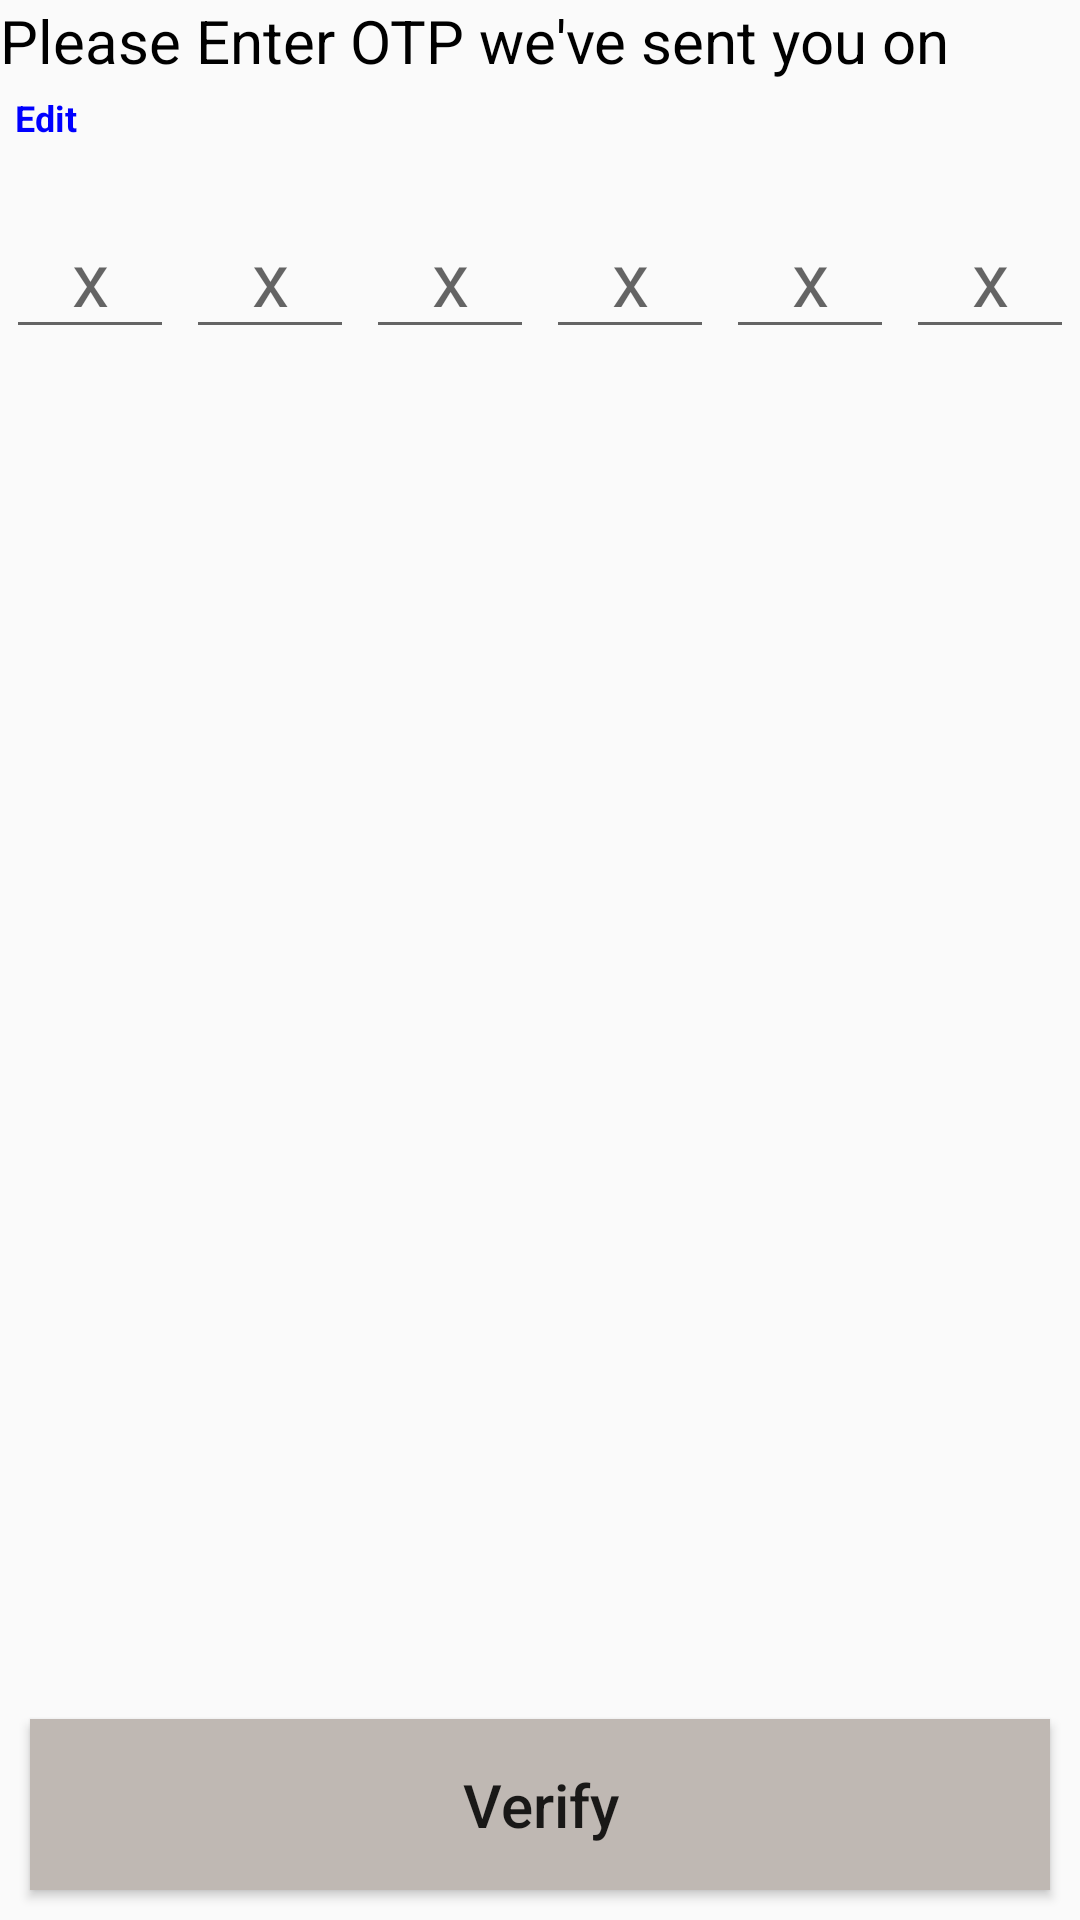

Produce the Android XML layout that renders to this screen, including the resource entries it uses.
<!-- AndroidManifest.xml: application theme Theme.Flipkart -->
<!-- res/layout/fragment_login_with_otp.xml -->
<?xml version="1.0" encoding="utf-8"?>
<androidx.constraintlayout.widget.ConstraintLayout xmlns:android="http://schemas.android.com/apk/res/android"
    xmlns:app="http://schemas.android.com/apk/res-auto"
    xmlns:tools="http://schemas.android.com/tools"
    android:layout_width="match_parent"
    android:layout_height="match_parent"
    android:layout_margin="@dimen/dp_20"
    android:orientation="vertical"
    tools:context=".Fragments.LoginWithOTP">

    <LinearLayout
        android:layout_width="match_parent"
        android:layout_height="wrap_content"
        android:orientation="vertical"
        app:layout_constraintEnd_toEndOf="parent"
        app:layout_constraintStart_toStartOf="parent"
        app:layout_constraintTop_toTopOf="parent">

        <TextView
            android:layout_width="match_parent"
            android:layout_height="wrap_content"
            android:text="@string/enterOTP"
            android:textColor="@color/black"
            android:textSize="@dimen/sp_20" />

        <LinearLayout
            android:layout_width="match_parent"
            android:layout_height="wrap_content"
            android:orientation="horizontal">

            <TextView
                android:id="@+id/tvSignup"
                android:layout_width="wrap_content"
                android:layout_height="wrap_content"
                android:textColor="@color/black"
                android:textSize="@dimen/sp_16" />

            <TextView
                android:id="@+id/tvEdit"
                android:layout_width="wrap_content"
                android:layout_height="wrap_content"
                android:layout_marginLeft="@dimen/dp_5"
                android:text="Edit"
                android:textColor="@color/blue"
                android:textSize="@dimen/sp_12"
                android:textStyle="bold" />

        </LinearLayout>

        <LinearLayout
            android:layout_width="match_parent"
            android:layout_height="wrap_content"
            android:layout_marginTop="@dimen/dp_15"
            android:orientation="horizontal">

            <EditText
                android:id="@+id/mEtFistDigit"
                android:layout_width="match_parent"
                android:layout_height="wrap_content"
                android:layout_margin="@dimen/dp_2"
                android:layout_weight="1"
                android:gravity="center"
                android:hint="x"
                android:inputType="number"
                android:maxLength="1"
                android:textSize="@dimen/sp_25" />

            <EditText
                android:id="@+id/mEtSecondDigit"
                android:layout_width="match_parent"
                android:layout_height="wrap_content"
                android:layout_margin="@dimen/dp_2"
                android:layout_weight="1"
                android:gravity="center"
                android:hint="x"
                android:inputType="number"
                android:maxLength="1"
                android:textSize="@dimen/sp_25" />

            <EditText
                android:id="@+id/mEtThirdDigit"
                android:layout_width="match_parent"
                android:layout_height="wrap_content"
                android:layout_margin="@dimen/dp_2"
                android:layout_weight="1"
                android:gravity="center"
                android:hint="x"
                android:inputType="number"
                android:maxLength="1"
                android:textSize="@dimen/sp_25" />

            <EditText
                android:id="@+id/mEtFourthDigit"
                android:layout_width="match_parent"
                android:layout_height="wrap_content"
                android:layout_margin="@dimen/dp_2"
                android:layout_weight="1"
                android:gravity="center"
                android:hint="x"
                android:inputType="number"
                android:maxLength="1"
                android:textSize="@dimen/sp_25" />

            <EditText
                android:id="@+id/mEtFifthDigit"
                android:layout_width="match_parent"
                android:layout_height="wrap_content"
                android:layout_margin="@dimen/dp_2"
                android:layout_weight="1"
                android:gravity="center"
                android:hint="x"
                android:inputType="number"
                android:maxLength="1"
                android:textSize="@dimen/sp_25" />

            <EditText
                android:id="@+id/mEtSixthDigit"
                android:layout_width="match_parent"
                android:layout_height="wrap_content"
                android:layout_margin="@dimen/dp_2"
                android:layout_weight="1"
                android:gravity="center"
                android:hint="x"
                android:inputType="number"
                android:maxLength="1"
                android:textSize="@dimen/sp_25" />

        </LinearLayout>
    </LinearLayout>

    <Button
        android:id="@+id/btnContinueWithOtp"
        android:layout_width="match_parent"
        android:layout_height="wrap_content"
        android:layout_margin="@dimen/dp_10"
        android:background="#BFB8B3"
        android:padding="@dimen/dp_15"
        android:text="@string/verify"
        android:textAllCaps="false"
        android:textSize="@dimen/sp_20"
        app:layout_constraintBottom_toBottomOf="parent"
        app:layout_constraintEnd_toEndOf="parent"
        app:layout_constraintStart_toStartOf="parent" />
</androidx.constraintlayout.widget.ConstraintLayout>
<!-- resources referenced by this layout -->
<resources>
  <color name="black">#000000</color>
  <color name="blue">#0000ff</color>
  <dimen name="dp_10">10dp</dimen>
  <dimen name="dp_15">15dp</dimen>
  <dimen name="dp_2">2dp</dimen>
  <dimen name="dp_20">20dp</dimen>
  <dimen name="dp_5">5dp</dimen>
  <dimen name="sp_12">12sp</dimen>
  <dimen name="sp_16">16sp</dimen>
  <dimen name="sp_20">20sp</dimen>
  <dimen name="sp_25">25sp</dimen>
  <string name="enterOTP">Please Enter OTP we\'ve sent you on</string>
  <string name="verify">Verify</string>
  <style name="Theme.Flipkart" parent="Theme.AppCompat.Light.NoActionBar">
          
          <item name="colorPrimary">@color/Flipkart_Blue</item>
          <item name="colorPrimaryVariant">@color/Flipkart_Blue</item>
          <item name="colorOnPrimary">@color/white</item>
          
          <item name="colorSecondary">@color/teal_200</item>
          <item name="colorSecondaryVariant">@color/teal_700</item>
          <item name="colorOnSecondary">@color/black</item>
          
          <item name="android:statusBarColor" tools:targetApi="l">?attr/colorPrimaryVariant</item>
          
      </style>
  <color name="Flipkart_Blue">#2874F0</color>
  <color name="white">#FFFFFF</color>
  <color name="teal_200">#FF03DAC5</color>
  <color name="teal_700">#FF018786</color>
</resources>
